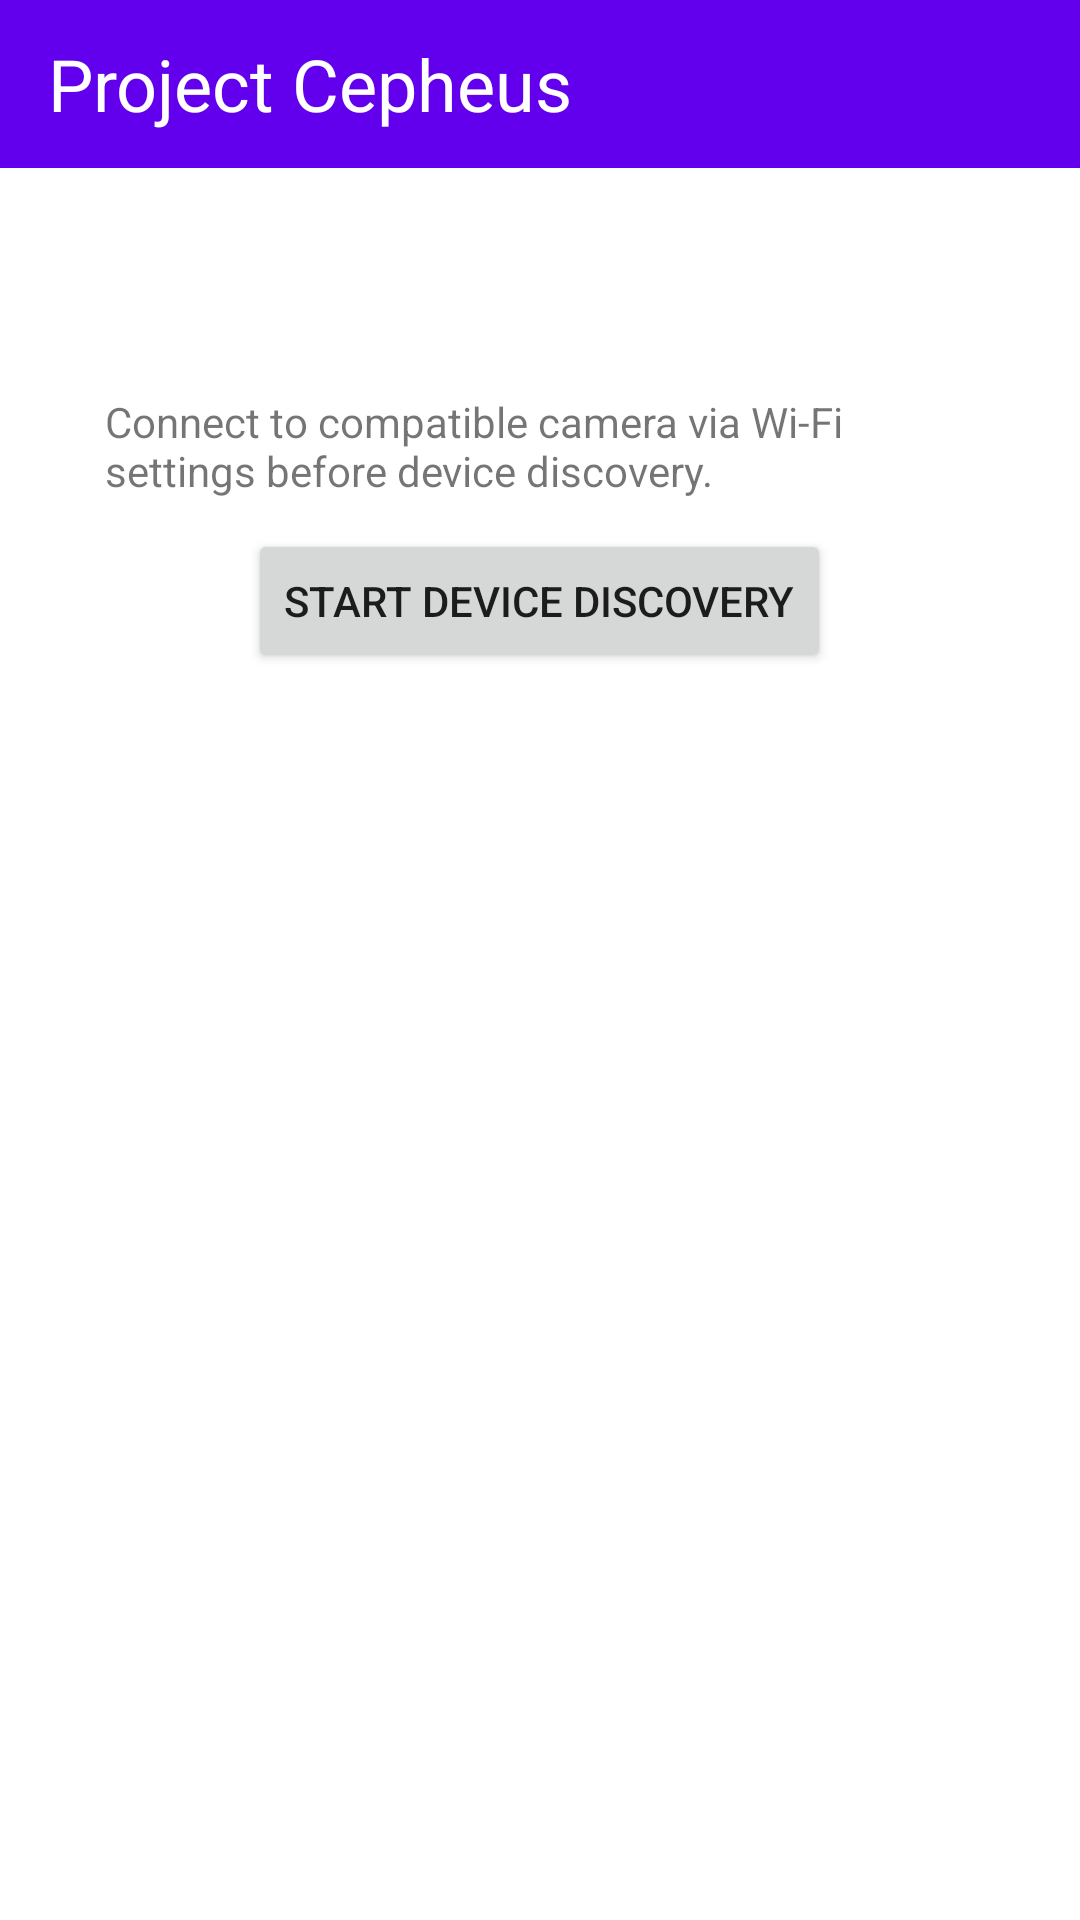

This screen was rendered from an Android layout file. Write that file and the resources it references.
<!-- AndroidManifest.xml: application theme Theme.ProjectCepheus -->
<!-- res/layout/activity_device_discovery.xml -->
<LinearLayout xmlns:android="http://schemas.android.com/apk/res/android"
    xmlns:tools="http://schemas.android.com/tools"
    android:layout_width="match_parent"
    android:layout_height="match_parent"
    android:orientation="vertical" >

    <com.google.android.material.appbar.AppBarLayout
        android:layout_width="match_parent"
        android:layout_height="wrap_content">
        <androidx.appcompat.widget.Toolbar
            android:layout_width="match_parent"
            android:layout_height="wrap_content">
            <TextView
                android:layout_width="wrap_content"
                android:layout_height="wrap_content"
                android:text="@string/app_name"
                android:textSize="24sp"
                android:textColor="@color/white"/>
        </androidx.appcompat.widget.Toolbar>
    </com.google.android.material.appbar.AppBarLayout>

    <TextView
        android:layout_width="wrap_content"
        android:layout_height="wrap_content"
        android:layout_marginLeft="35dp"
        android:layout_marginRight="35dp"
        android:layout_marginTop="75dp"
        android:text="@string/msg_search_devices" />

    <Button
        android:id="@+id/button_search"
        android:layout_width="wrap_content"
        android:layout_height="wrap_content"
        android:layout_gravity="center_horizontal"
        android:layout_marginTop="10dp"
        android:text="@string/button_start_search" />

    <ListView
        android:id="@+id/list_device"
        android:layout_width="match_parent"
        android:layout_height="wrap_content"
        android:layout_marginLeft="30dp"
        android:layout_marginRight="30dp" >
    </ListView>

</LinearLayout>
<!-- resources referenced by this layout -->
<resources>
  <string name="app_name">Project Cepheus</string>
  <string name="button_start_search">Start device discovery</string>
  <string name="msg_search_devices">Connect to compatible camera via Wi-Fi settings before device discovery.</string>
  <style name="Theme.ProjectCepheus" parent="Theme.MaterialComponents.DayNight.DarkActionBar">
          
          <item name="colorPrimary">@color/purple_500</item>
          <item name="colorPrimaryVariant">@color/purple_700</item>
          <item name="colorOnPrimary">@color/white</item>
          
          <item name="colorSecondary">@color/teal_200</item>
          <item name="colorSecondaryVariant">@color/teal_700</item>
          <item name="colorOnSecondary">@color/black</item>
          
          <item name="android:statusBarColor" tools:targetApi="l">?attr/colorPrimaryVariant</item>
          
      </style>
  <!-- not gathered from this repository: default colours our renderer supplied (Android Studio template values) -->
  <color name="purple_500">#FF6200EE</color>
  <color name="purple_700">#FF3700B3</color>
  <color name="teal_200">#FF03DAC5</color>
  <color name="teal_700">#FF018786</color>
  <color name="black">#FF000000</color>
  <color name="white">#FFFFFFFF</color>
</resources>
